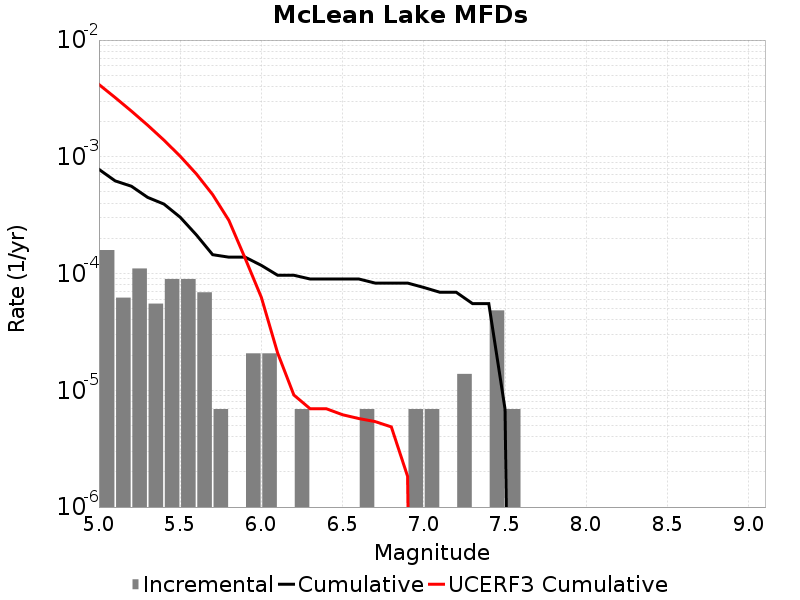

Source data for this figure (header and first rows):
Magnitude, Incremental Rate, Cumulative Rate, UCERF3 Cumulative Rate
5.05, 1.589139E-4, 7.807509E-4, 0.004164
5.15, 6.21837E-5, 6.21837E-4, 0.003216
5.25, 1.105488E-4, 5.596533E-4, 0.002463
5.35, 5.52744E-5, 4.491045E-4, 0.001865
5.45, 8.98209E-5, 3.938301E-4, 0.00139
5.55, 8.98209E-5, 3.0400918E-4, 0.001012
5.65, 6.9092996E-5, 2.141883E-4, 7.1258214E-4
5.75, 6.9093E-6, 1.450953E-4, 4.744797E-4
5.85, 0.0, 1.3818599E-4, 2.853482E-4
5.95, 2.0727899E-5, 1.3818599E-4, 1.351157E-4
6.05, 2.0727899E-5, 1.174581E-4, 6.2439416E-5
6.15, 0.0, 9.67302E-5, 2.0889678E-5
6.25, 6.9093E-6, 9.67302E-5, 9.115706E-6
6.35, 0.0, 8.98209E-5, 6.9512894E-6
6.45, 0.0, 8.98209E-5, 6.9512894E-6
6.55, 0.0, 8.98209E-5, 6.1754463E-6
6.65, 6.9093E-6, 8.98209E-5, 5.7289194E-6
6.75, 0.0, 8.2911596E-5, 5.3979606E-6
6.85, 0.0, 8.2911596E-5, 4.8582137E-6
6.95, 6.9093E-6, 8.2911596E-5, 1.8349892E-6
7.05, 6.9093E-6, 7.6002296E-5, 0.0
7.15, 0.0, 6.9092996E-5, 0.0
7.25, 1.38186E-5, 6.9092996E-5, 0.0
7.35, 0.0, 5.52744E-5, 0.0
7.45, 4.83651E-5, 5.52744E-5, 0.0
7.55, 6.9093E-6, 6.9093E-6, 0.0
7.65, 0.0, 0.0, 0.0
7.75, 0.0, 0.0, 0.0
7.85, 0.0, 0.0, 0.0
7.95, 0.0, 0.0, 0.0
8.05, 0.0, 0.0, 0.0
8.15, 0.0, 0.0, 0.0
8.25, 0.0, 0.0, 0.0
8.35, 0.0, 0.0, 0.0
8.45, 0.0, 0.0, 0.0
8.55, 0.0, 0.0, 0.0
8.65, 0.0, 0.0, 0.0
8.75, 0.0, 0.0, 0.0
8.85, 0.0, 0.0, 0.0
8.95, 0.0, 0.0, 0.0
9.05, 0.0, 0.0, 0.0
